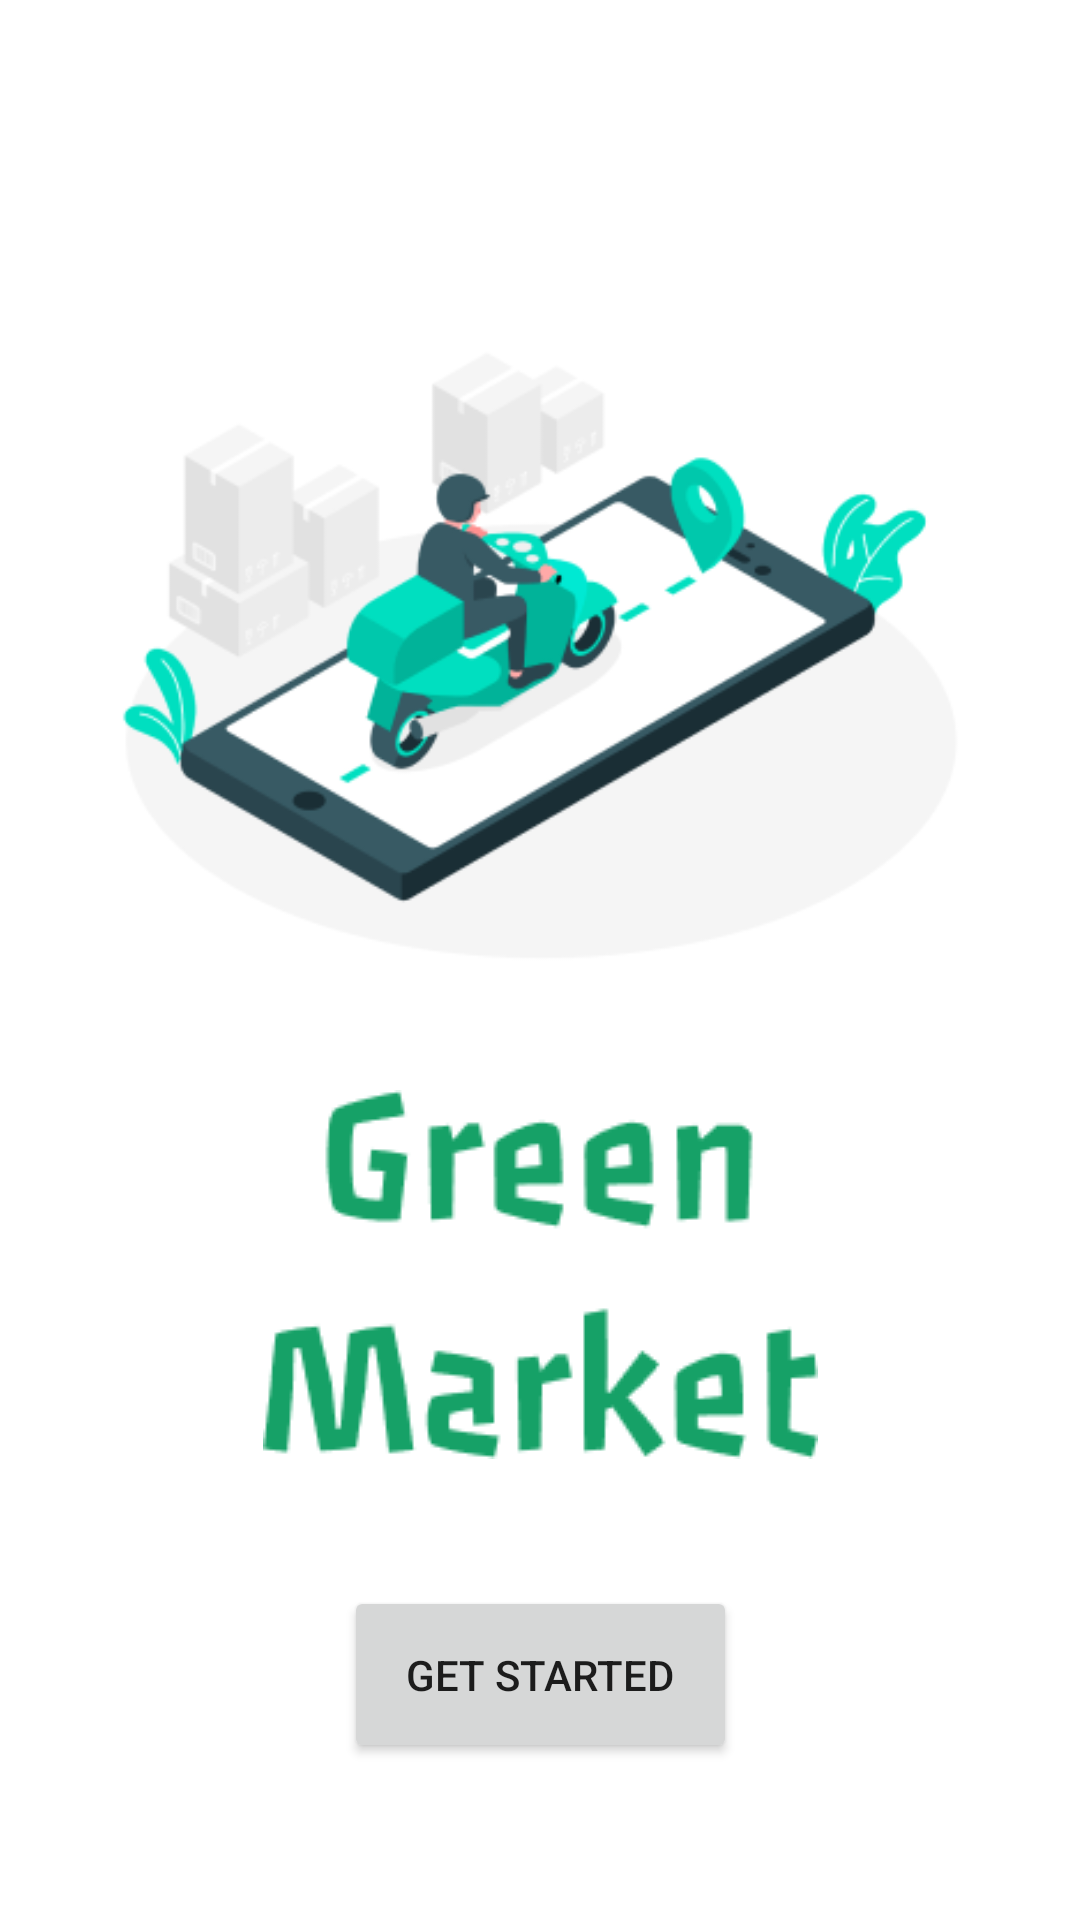

The Android layout XML behind this screen, and the referenced resources:
<!-- AndroidManifest.xml: application theme Theme.GreenMarket -->
<!-- res/layout/activity_main.xml -->
<?xml version="1.0" encoding="utf-8"?>
<androidx.constraintlayout.widget.ConstraintLayout xmlns:android="http://schemas.android.com/apk/res/android"
    xmlns:app="http://schemas.android.com/apk/res-auto"
    xmlns:tools="http://schemas.android.com/tools"
    android:layout_width="match_parent"
    android:layout_height="match_parent"
    tools:context=".MainActivity">

    <ImageView
        android:id="@+id/jek"
        android:layout_width="323dp"
        android:layout_height="318dp"
        app:layout_constraintBottom_toBottomOf="parent"
        app:layout_constraintEnd_toEndOf="parent"
        app:layout_constraintStart_toStartOf="parent"
        app:layout_constraintTop_toTopOf="parent"
        app:layout_constraintVertical_bias="0.154"
        app:srcCompat="@drawable/delivery_cristina_1" />

    <ImageView
        android:id="@+id/gm2"
        android:layout_width="wrap_content"
        android:layout_height="wrap_content"
        app:layout_constraintBottom_toBottomOf="parent"
        app:layout_constraintEnd_toEndOf="parent"
        app:layout_constraintStart_toStartOf="parent"
        app:layout_constraintTop_toTopOf="parent"
        app:layout_constraintVertical_bias="0.703"
        app:srcCompat="@drawable/green_market" />

    <Button
        android:id="@+id/button"
        android:layout_width="131dp"
        android:layout_height="59dp"
        android:text="Get Started"
        app:layout_constraintBottom_toBottomOf="parent"
        app:layout_constraintEnd_toEndOf="parent"
        app:layout_constraintStart_toStartOf="parent"
        app:layout_constraintTop_toTopOf="parent"
        app:layout_constraintVertical_bias="0.91" />
</androidx.constraintlayout.widget.ConstraintLayout>
<!-- resources referenced by this layout -->
<resources>
  <!-- drawable delivery_cristina_1: png bitmap (drawable, 38721 bytes) -->
  <!-- drawable green_market: png bitmap (drawable, 6264 bytes) -->
  <style name="Theme.GreenMarket" parent="Theme.MaterialComponents.DayNight.DarkActionBar">
          
          <item name="colorPrimary">@color/purple_500</item>
          <item name="colorPrimaryVariant">@color/purple_700</item>
          <item name="colorOnPrimary">@color/white</item>
          
          <item name="colorSecondary">@color/teal_200</item>
          <item name="colorSecondaryVariant">@color/teal_700</item>
          <item name="colorOnSecondary">@color/black</item>
          
          <item name="android:statusBarColor" tools:targetApi="l">?attr/colorPrimaryVariant</item>
          
      </style>
  <color name="purple_500">#16A167</color>
  <color name="purple_700">#3EB583</color>
  <color name="white">#FFFFFFFF</color>
  <color name="teal_200">#FF03DAC5</color>
  <color name="teal_700">#FF018786</color>
  <color name="black">#FF000000</color>
</resources>
